Run: headless pygame with SDL's dummy video driver; simulated clock (each Clock.tick advances the game by its frame time, no real sleeping); random seed 0; keys injected as events and as key.get_pressed() state; no mouse input.
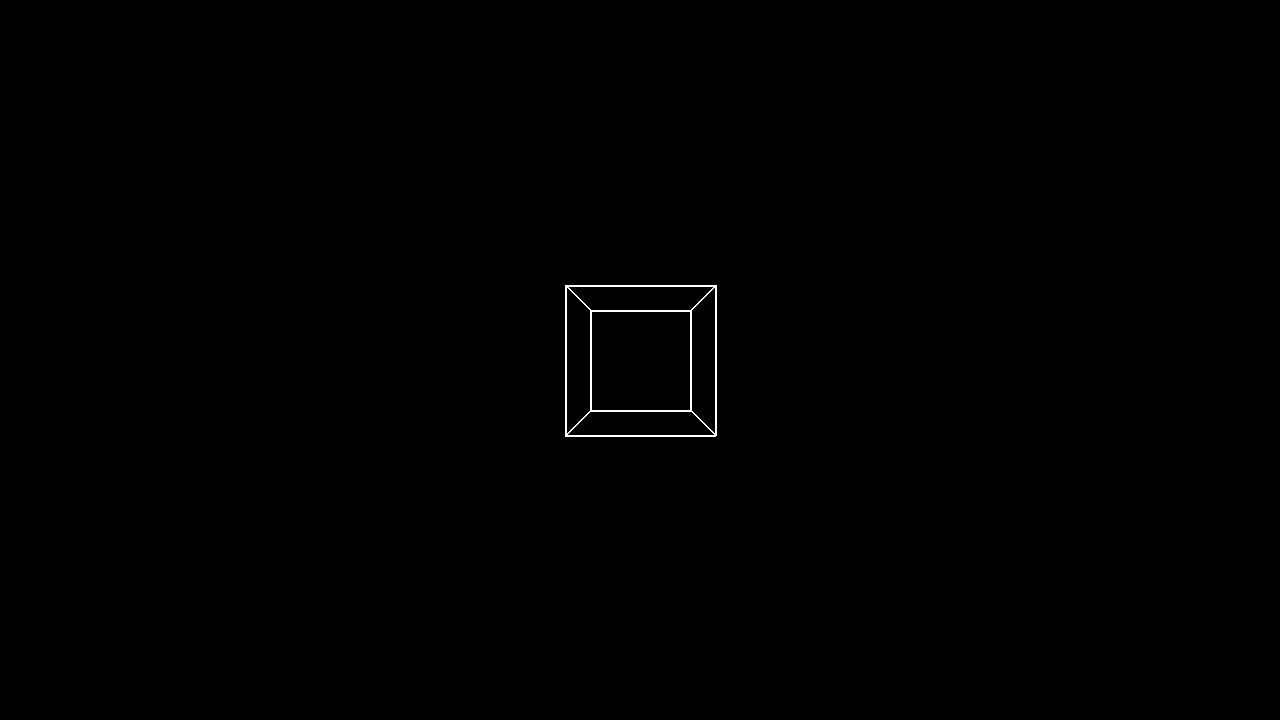
Frame 1 of 4 · flips 1–60 · no input
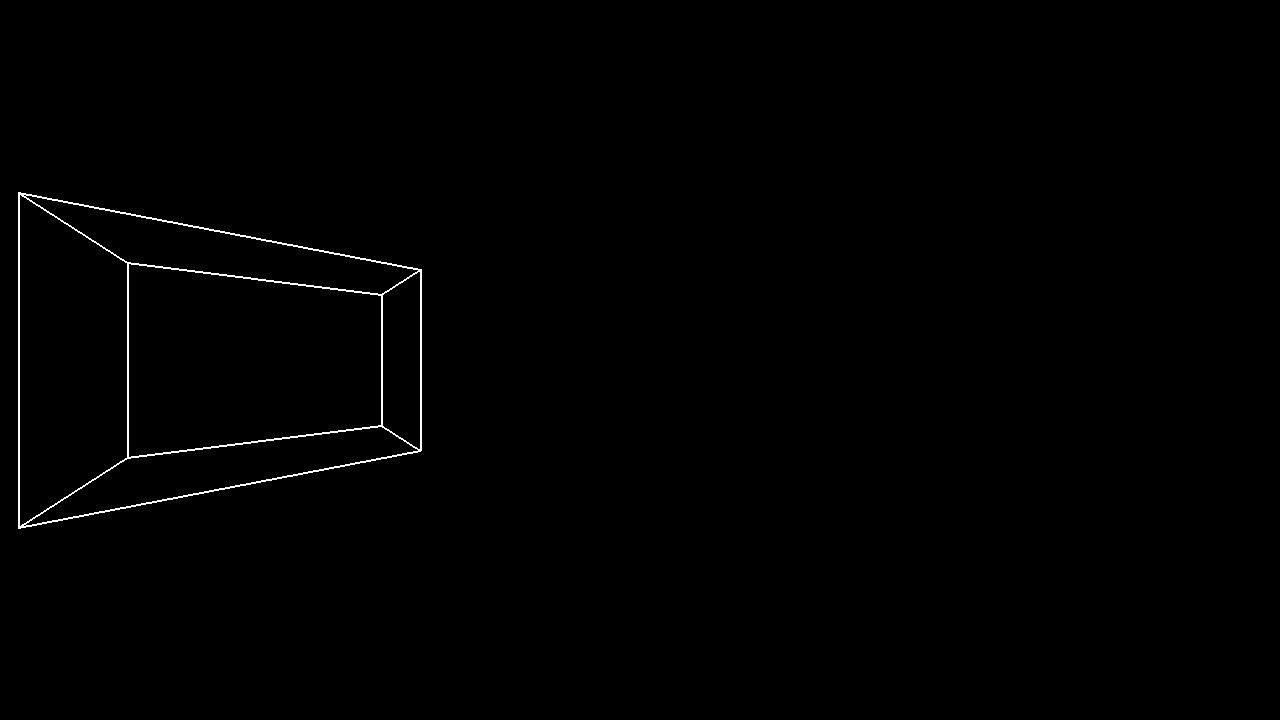
Frame 2 of 4 · flips 61–180 · tapped SPACE, RETURN · held RIGHT (→), D
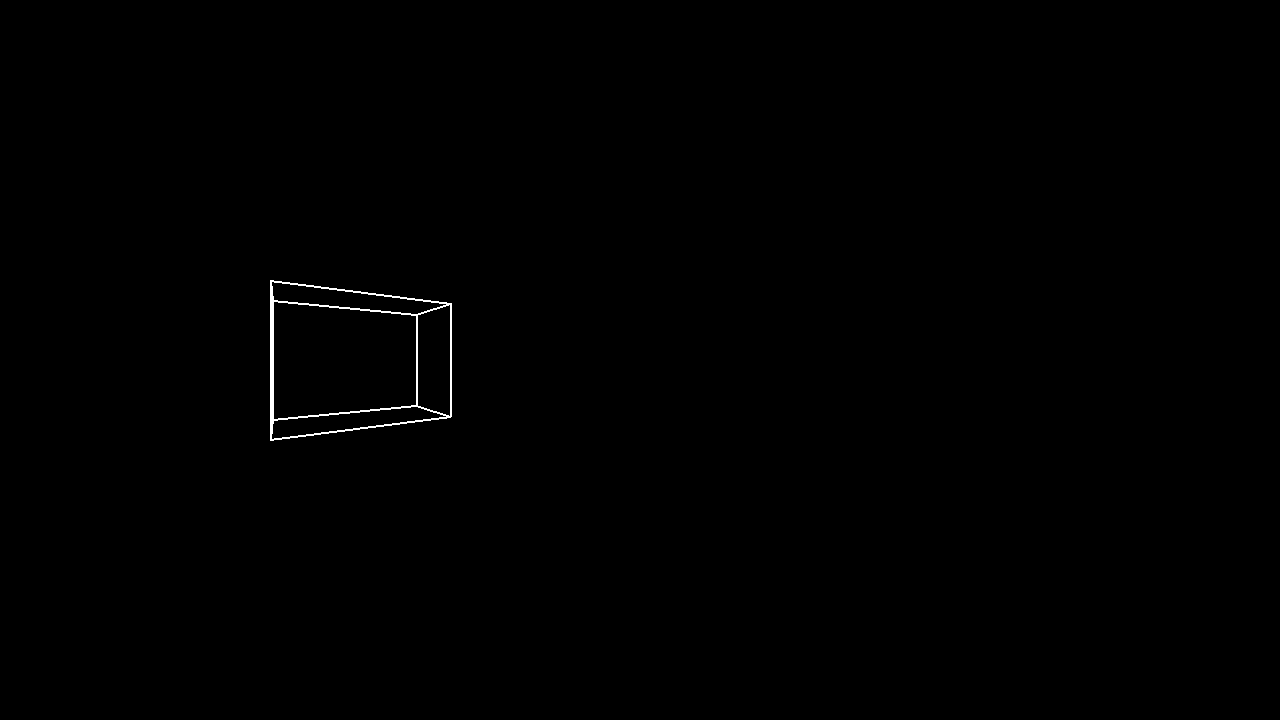
Frame 3 of 4 · flips 181–300 · held DOWN (↓), S
Frame 4 of 4 · flips 301–420 · held LEFT (←), A, UP (↑), W · screen same as frame 1, image omitted

The pygame program that drew these frames:

import pygame
from math import atan, tan

from typing import NamedTuple, Optional

INSIDE = 0b0000
LEFT = 0b0001
RIGHT = 0b0010
BOTTOM = 0b0100
TOP = 0b1000

class Vector:
    def __init__(self, x:float, y:float, z:float):
        self.x, self.y, self.z = x, y, z

    def __mul__(self, other):
        if isinstance(other, Vector) or isinstance(other, Point):
            return type(other)(self.x * other.x, self.y * other.y, self.z * other.z)
        elif isinstance(other, float) or isinstance(other, int):
            return (self.x * other, self.y * other, self.z * other)
        else:
            raise NotImplementedError(f"{type(other)} cannot be mutliplied with Vector")
        
    def __add__(self, other):
        if isinstance(other, Vector) or isinstance(other, Point):
            return type(other)(self.x + other.x, self.y + other.y, self.z + other.z)
        elif isinstance(other, float) or isinstance(other, int):
            return (self.x + other, self.y + other, self.z + other)
        else:
            raise NotImplementedError(f"{type(other)} cannot be additioned with Vector")
    
    def __sub__(self, other):
        if isinstance(other, Vector) or isinstance(other, Point):
            return (self.x - other.x, self.y - other.y, self.z - other.z)
        elif isinstance(other, float) or isinstance(other, int):
            return (self.x - other, self.y - other, self.z - other)
        else:
            raise NotImplementedError(f"{type(other)} cannot be additioned with Vector")

class Point(NamedTuple):
    x: float
    y: float
    z: float

    def __sub__(self, other):
        if isinstance(other, Vector) or isinstance(other, Point):
            return Point(self.x - other.x, self.y - other.y, self.z - other.z)
        elif isinstance(other, float) or isinstance(other, int):
            return (self.x - other, self.y - other, self.z - other)
        else:
            raise NotImplementedError(f"{type(other)} cannot be additioned with Point")

class Point2D(NamedTuple):
    x:float
    y:float

class Plan:
    def __init__(self, normal:Vector, d:float):
        self.normal = normal
        self.d = d

    def distance(self, point:Point) -> float:
        return dot(self.normal, point) + self.d
    
    @staticmethod
    def plane_from_point(normal, point):
        distance = -dot(normal, point)
        return Plan(normal, distance)

def dot(v1:Vector, v2:Vector) -> float:
    return v1.x * v2.x + v1.y * v2.y + v1.z * v2.z

def cross(v1:Vector, v2:Vector) -> Vector:
    return Vector(
        v1.y * v2.z - v1.z * v2.y,
        v1.z * v2.x - v1.x * v2.z,
        v1.x * v2.y - v1.y * v2.x
    )

def normalize(v:Vector) -> Vector:
    l = dot(v, v) ** 0.5
    return Vector(v.x/l, v.y/l, v.z/l)

def projection_perspective(p:Point, d:float) -> Point2D:
    return Point2D(p.x * (d / p.z), p.y * (d / p.z))

def intersect_near(p1: Point, p2: Point, near:float):
    t = (near - p1.z) / (p2.z - p1.z)

    x = p1.x + t * (p2.x - p1.x)
    y = p1.y + t * (p2.y - p1.y)
    z = near

    return Point(x, y, z)

class Object:
    def __init__(self, vertices:list, edges:list, pos: Point):
        self._vertices = vertices
        self.edges = edges
        self.pos = pos

    @property
    def points(self):
        return [Point(point.x + self.pos.x, point.y + self.pos.y, point.z + self.pos.z) for point in self._vertices]

class Camera:
    def __init__(self, origine:Point, direction: Vector, size:tuple):
        self.origine = origine
        self.direction = direction
        self.size = size
        self.d = 300

    def draw(self, surface: pygame.Surface, object:Object):
        NEAR = 0.01

        for e in object.edges:
            p1 = self.world_to_camera(object.points[e[0]]) - self.origine
            p2 = self.world_to_camera(object.points[e[1]]) - self.origine

            if p1.z < NEAR and p2.z < NEAR:
                continue

            if p1.z < NEAR:
                p1 = intersect_near(p1, p2, NEAR)

            if p2.z < NEAR:
                p2 = intersect_near(p2, p1, NEAR)

            p1_2d = projection_perspective(p1, self.d)
            p2_2d = projection_perspective(p2, self.d)

            x1 = p1_2d.x + self.size[0] / 2
            y1 = -p1_2d.y + self.size[1] / 2

            x2 = p2_2d.x + self.size[0] / 2
            y2 = -p2_2d.y + self.size[1] / 2

            pygame.draw.line(surface, "white", (x1,y1), (x2,y2), 2)

    def point_3D_to_2D(self, point:Point) -> Point2D:
        p_cam = Point(point.x - self.origine.x, point.y - self.origine.y, point.z - self.origine.z)
        proj = projection_perspective(p_cam, d=self.d)

        x = proj.x + self.size[0] / 2
        y = -proj.y + self.size[1] / 2

        return Point2D(x, y)
    
    def world_to_camera(self, point):
        forward = normalize(self.direction)
        world_up = Vector(0,1,0)

        right = normalize(cross(forward, world_up))
        up = cross(right, forward)

        rel = Vector(
            point.x - self.origine.x,
            point.y - self.origine.y,
            point.z - self.origine.z
        )

        x = dot(rel, right)
        y = dot(rel, up)
        z = dot(rel, forward)

        return Point(x, y, z)

    @property
    def fov_y(self):
        return 2 * atan(self.size[1] / 2 / self.d)

window = pygame.display.set_mode((1280, 720))
pygame.display.set_caption("3d Graphics")

camera = Camera(Point(0,0,0), Vector(0,0,1), (1280,720))

cube = Object(
    [
        Point(-1,-1,4),
        Point(1,-1,4),
        Point(1,1,4),
        Point(-1,1,4),

        Point(-1,-1,6),
        Point(1,-1,6),
        Point(1,1,6),
        Point(-1,1,6),
    ],
    [
        (0,1),(1,2),(2,3),(3,0),
        (4,5),(5,6),(6,7),(7,4),
        (0,4),(1,5),(2,6),(3,7)
    ],
    Point(0,0,0)
)

speed_move = 0.01
done = False

while not done:
    pygame.draw.rect(window, (0, 0, 0), (0, 0, 1280, 720))
    for event in pygame.event.get():
        if event.type == pygame.QUIT:
            done = True

    keys = pygame.key.get_pressed()

    if keys[pygame.K_LEFT]:
        camera.direction = Vector(speed_move, 0, 0) + camera.direction

    if keys[pygame.K_RIGHT]:
        camera.direction = Vector(-speed_move, 0, 0) + camera.direction

    if keys[pygame.K_UP]:
        camera.origine = Vector(0, 0, speed_move) + camera.origine

    if keys[pygame.K_DOWN]:
        camera.origine = Vector(0, 0, -speed_move) + camera.origine

    camera.draw(window, cube)

    pygame.display.update()

exit()
